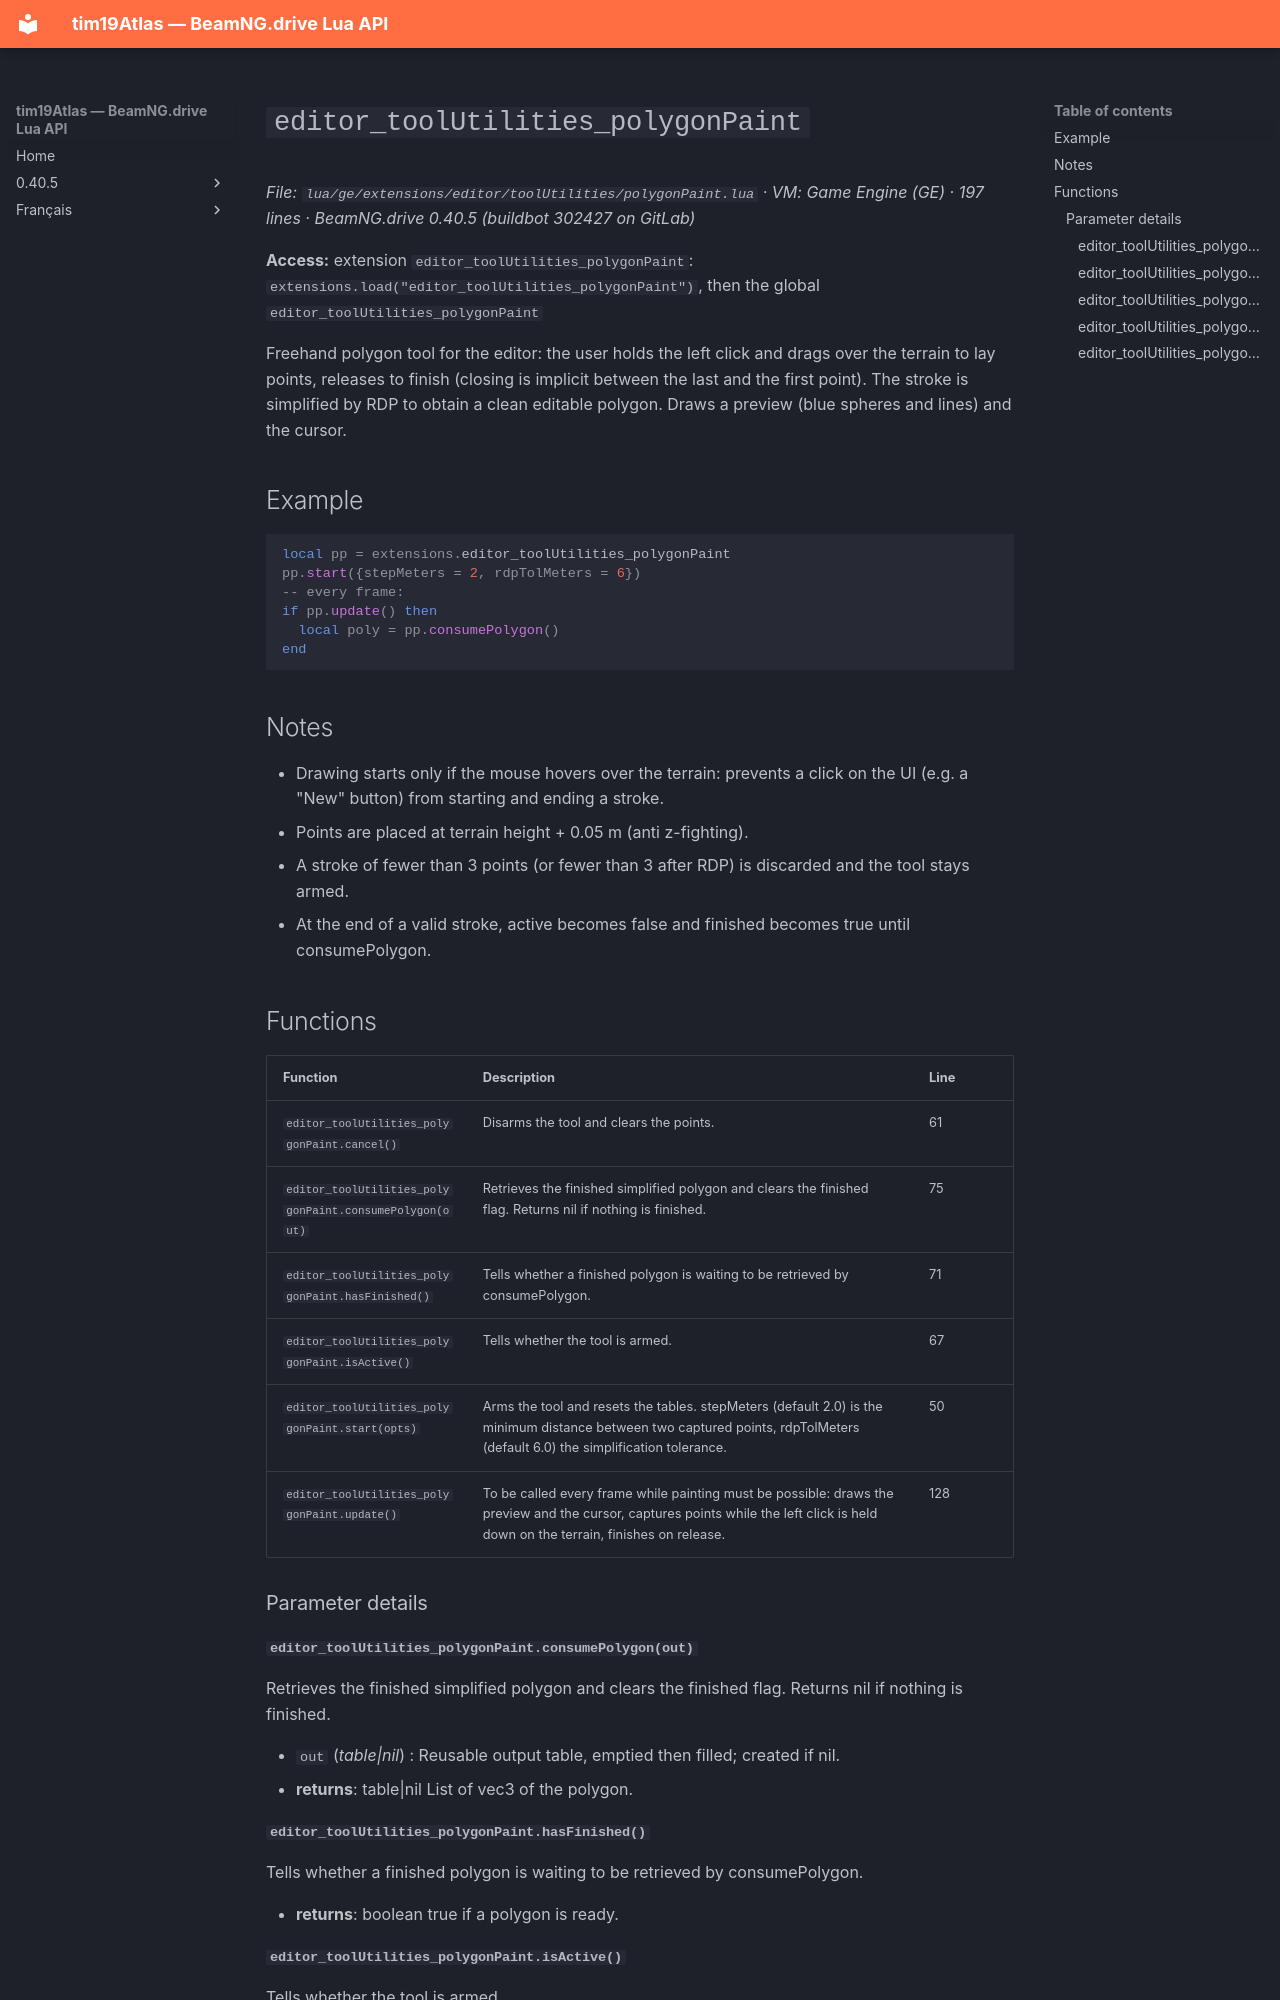

repository: Tim0219800/beamng-lua-atlas · page: 0.40.5/ge/extensions/editor/toolUtilities/polygonPaint.html · generator: mkdocs

# `editor_toolUtilities_polygonPaint`

*File: `lua/ge/extensions/editor/toolUtilities/polygonPaint.lua` · VM: Game Engine (GE) · 197 lines · BeamNG.drive 0.40.5 (buildbot 302427 on GitLab)*

**Access:** extension `editor_toolUtilities_polygonPaint`: `extensions.load("editor_toolUtilities_polygonPaint")`, then the global `editor_toolUtilities_polygonPaint`

Freehand polygon tool for the editor: the user holds the left click and drags over the terrain to lay points, releases to finish (closing is implicit between the last and the first point). The stroke is simplified by RDP to obtain a clean editable polygon. Draws a preview (blue spheres and lines) and the cursor.

## Example

```lua
local pp = extensions.editor_toolUtilities_polygonPaint
pp.start({stepMeters = 2, rdpTolMeters = 6})
-- every frame:
if pp.update() then
  local poly = pp.consumePolygon()
end
```

## Notes

- Drawing starts only if the mouse hovers over the terrain: prevents a click on the UI (e.g. a "New" button) from starting and ending a stroke.
- Points are placed at terrain height + 0.05 m (anti z-fighting).
- A stroke of fewer than 3 points (or fewer than 3 after RDP) is discarded and the tool stays armed.
- At the end of a valid stroke, active becomes false and finished becomes true until consumePolygon.

## Functions

| Function | Description | Line |
|---|---|---|
| `editor_toolUtilities_polygonPaint.cancel()` | Disarms the tool and clears the points. | 61 |
| `editor_toolUtilities_polygonPaint.consumePolygon(out)` | Retrieves the finished simplified polygon and clears the finished flag. Returns nil if nothing is finished. | 75 |
| `editor_toolUtilities_polygonPaint.hasFinished()` | Tells whether a finished polygon is waiting to be retrieved by consumePolygon. | 71 |
| `editor_toolUtilities_polygonPaint.isActive()` | Tells whether the tool is armed. | 67 |
| `editor_toolUtilities_polygonPaint.start(opts)` | Arms the tool and resets the tables. stepMeters (default 2.0) is the minimum distance between two captured points, rdpTolMeters (default 6.0) the simplification tolerance. | 50 |
| `editor_toolUtilities_polygonPaint.update()` | To be called every frame while painting must be possible: draws the preview and the cursor, captures points while the left click is held down on the terrain, finishes on release. | 128 |

### Parameter details

#### `editor_toolUtilities_polygonPaint.consumePolygon(out)`

Retrieves the finished simplified polygon and clears the finished flag. Returns nil if nothing is finished.

- `out` (*table|nil*) : Reusable output table, emptied then filled; created if nil.
- **returns**: table|nil List of vec3 of the polygon.

#### `editor_toolUtilities_polygonPaint.hasFinished()`

Tells whether a finished polygon is waiting to be retrieved by consumePolygon.

- **returns**: boolean true if a polygon is ready.
